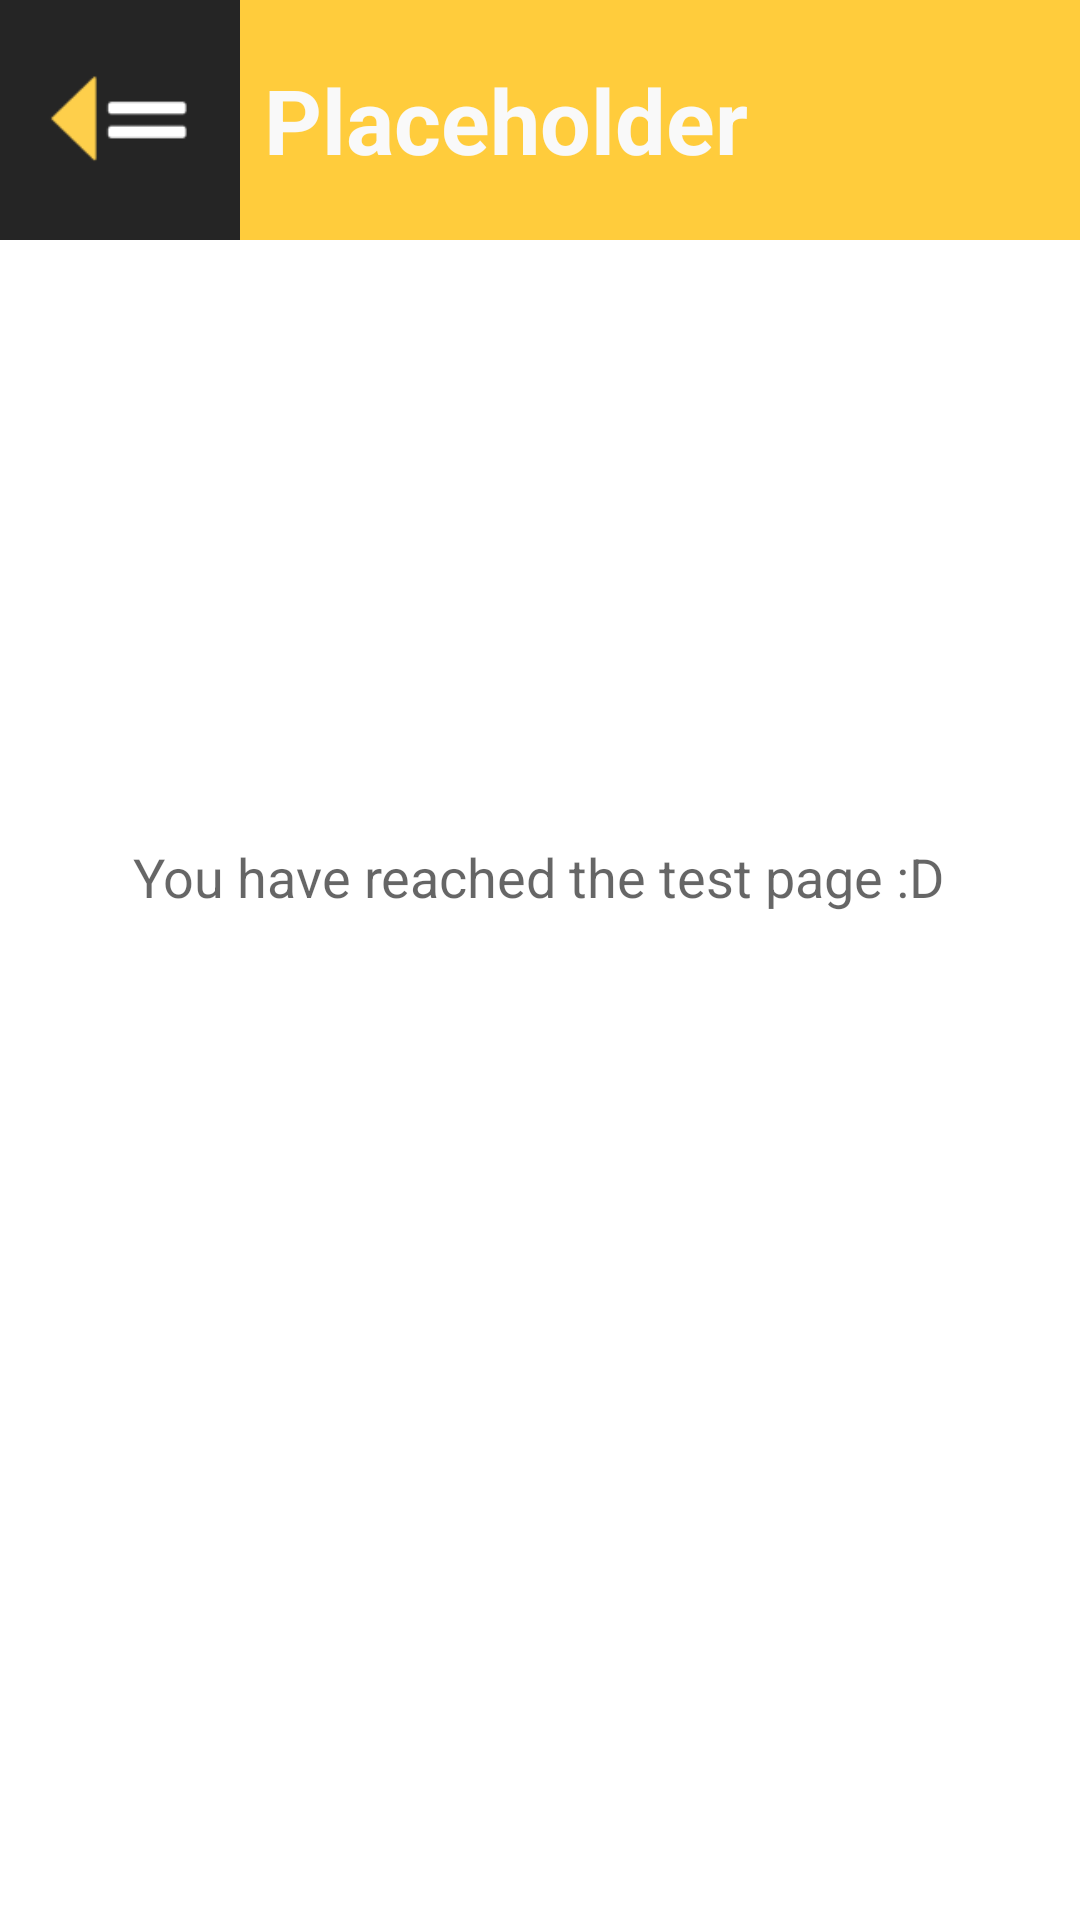

This screen was rendered from an Android layout file. Write that file and the resources it references.
<!-- AndroidManifest.xml: application theme Theme.Whib -->
<!-- res/layout/activity_test.xml -->
<?xml version="1.0" encoding="utf-8"?>
<androidx.constraintlayout.widget.ConstraintLayout
    xmlns:android="http://schemas.android.com/apk/res/android"
    xmlns:app="http://schemas.android.com/apk/res-auto"
    xmlns:tools="http://schemas.android.com/tools"
    android:layout_width="match_parent"
    android:layout_height="match_parent">

    <include
        android:id="@+id/actionbar_test_activity"
        layout="@layout/actionbar_default" />

    <TextView
        android:id="@+id/textView5"
        android:layout_width="wrap_content"
        android:layout_height="wrap_content"
        android:layout_marginTop="280dp"
        android:text="@string/test_text"
        android:textAppearance="@style/TextAppearance.AppCompat.Medium"
        app:layout_constraintEnd_toEndOf="parent"
        app:layout_constraintHorizontal_bias="0.498"
        app:layout_constraintStart_toStartOf="parent"
        app:layout_constraintTop_toTopOf="parent" />
</androidx.constraintlayout.widget.ConstraintLayout>
<!-- res/layout/actionbar_default.xml (included above) -->
<?xml version="1.0" encoding="utf-8"?>
<RelativeLayout xmlns:android="http://schemas.android.com/apk/res/android"
    android:layout_width="wrap_content"
    android:layout_height="wrap_content"
    android:background="@color/yellow">

    <RelativeLayout
        android:layout_width="match_parent"
        android:layout_height="80dp">

        <ImageView
            android:id="@+id/actionbarBackButton"
            android:layout_width="80dp"
            android:layout_height="match_parent"
            android:src="@mipmap/ic_back"/>

        <TextView
            android:id="@+id/actionbarTitle"
            android:layout_width="wrap_content"
            android:layout_height="wrap_content"
            android:layout_centerVertical="true"
            android:layout_toEndOf="@id/actionbarBackButton"
            android:layout_toRightOf="@id/actionbarBackButton"
            android:layout_marginLeft="8dp"
            android:layout_marginStart="8dp"
            android:text="Placeholder"
            android:textColor="@color/white"
            android:textSize="30dp"
            android:textStyle="bold" />

    </RelativeLayout>

</RelativeLayout>
<!-- resources referenced by this layout -->
<resources>
  <color name="white">#F9F9F9</color>
  <color name="yellow">#FFCC3C</color>
  <!-- mipmap ic_back: png bitmap (mipmap-hdpi, 630 bytes) -->
  <string name="test_text">You have reached the test page :D</string>
  <style name="Theme.Whib" parent="Theme.MaterialComponents.DayNight.NoActionBar">
          
          <item name="colorPrimary">@color/white</item>
          <item name="colorPrimaryVariant">@color/white</item>
          <item name="colorOnPrimary">@color/white</item>
          
          <item name="colorSecondary">@color/black</item>
          <item name="colorSecondaryVariant">@color/black</item>
          <item name="colorOnSecondary">@color/black</item>
          
          <item name="android:statusBarColor" tools:targetApi="l">?attr/colorPrimaryVariant</item>
          
      </style>
  <color name="black">#252525</color>
</resources>
